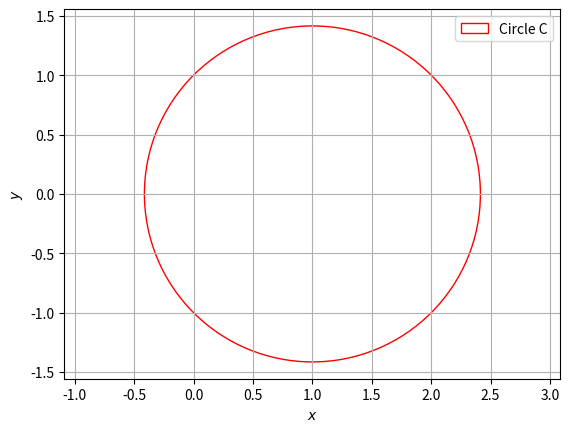

Write Python code to recreate this figure.
import numpy as np 
import matplotlib.pyplot as plt

fig, ax = plt.subplots()
c=np.array([1,0])
r=2**0.5
ax.add_patch(plt.Circle(c, r, color='r', alpha=1,fill=False,label="Circle C"))

ax.set_aspect('equal', adjustable='datalim')
ax.plot()   #Causes an autoscale update.
plt.xlabel('$x$');plt.ylabel('$y$')
plt.legend(loc='best');plt.grid()
plt.show()
